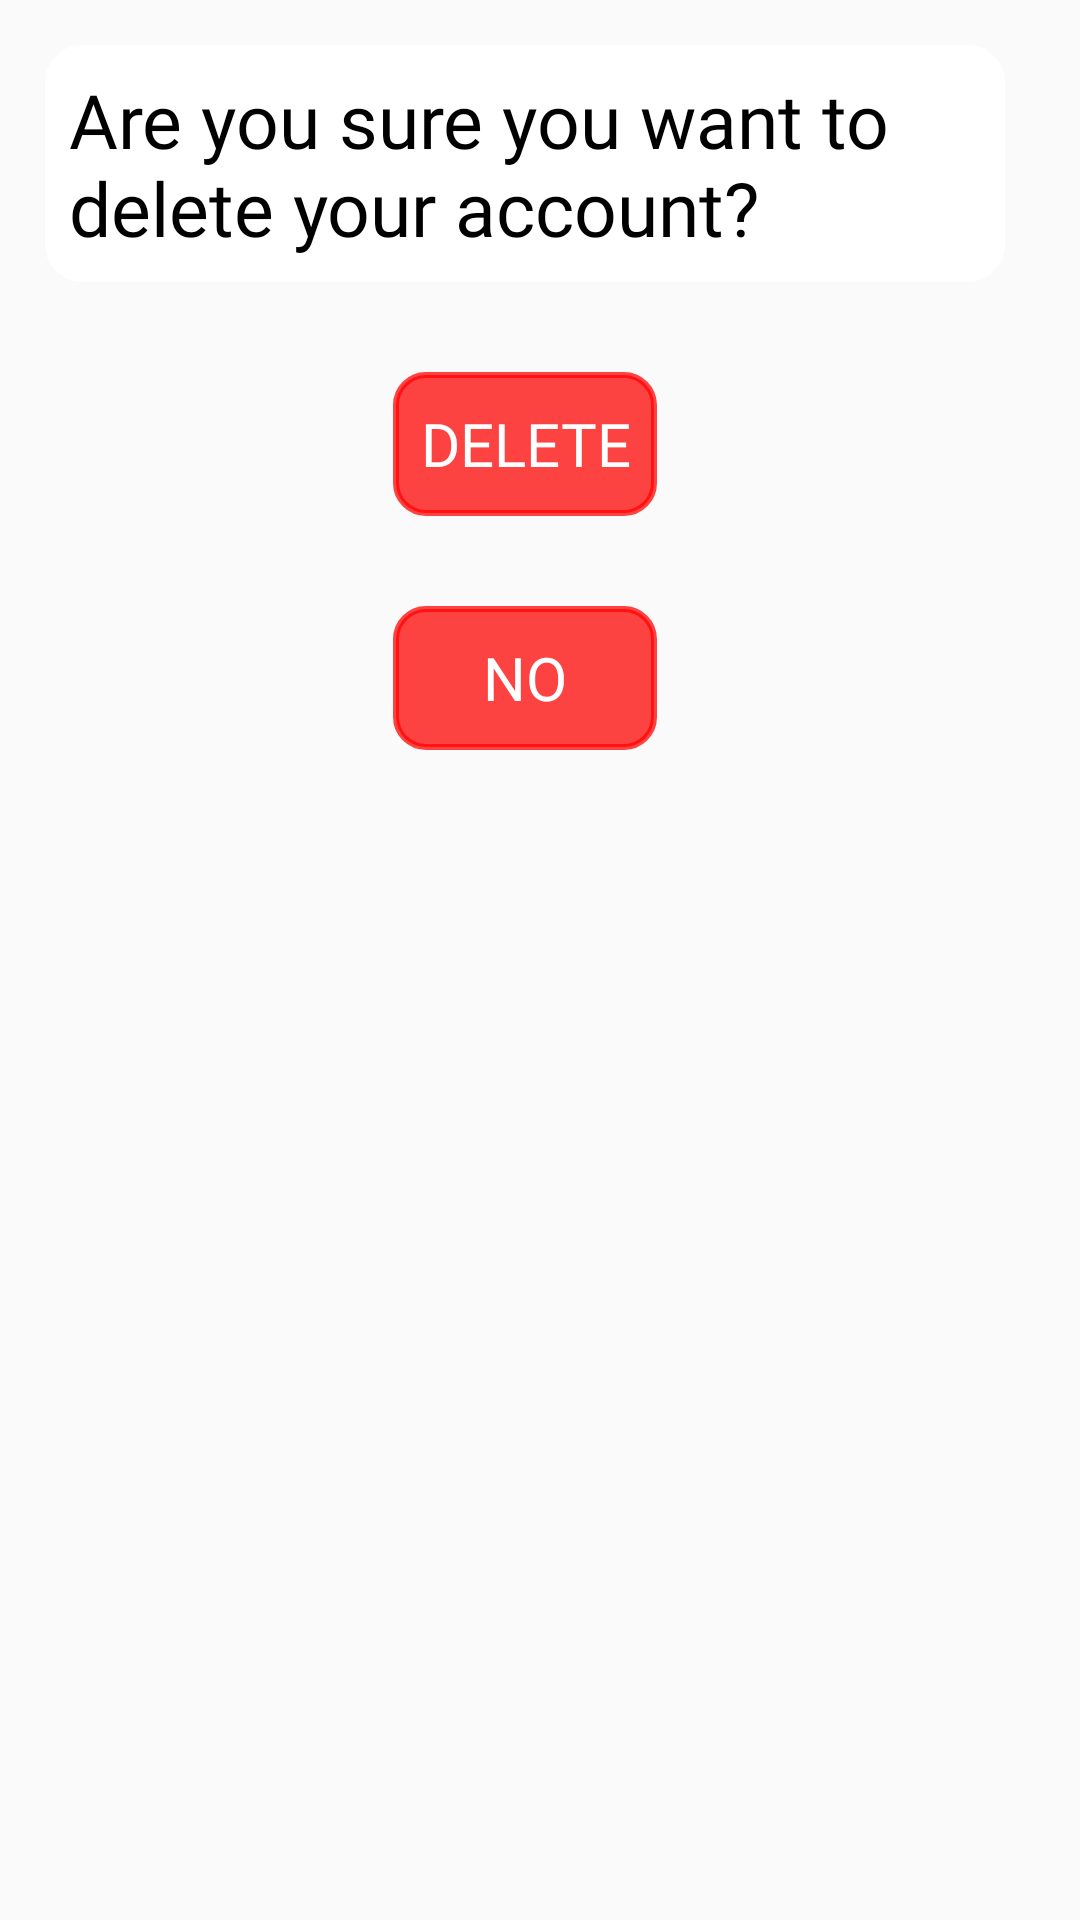

Produce the Android XML layout that renders to this screen, including the resource entries it uses.
<!-- AndroidManifest.xml: application theme AppTheme -->
<!-- res/layout/activity_delete.xml -->
<?xml version="1.0" encoding="utf-8"?>
<ScrollView
    xmlns:android="http://schemas.android.com/apk/res/android"
    xmlns:app="http://schemas.android.com/apk/res-auto"
    xmlns:tools="http://schemas.android.com/tools"
    android:layout_width="match_parent"
    android:layout_height="match_parent"
    tools:context=".DeleteActivity">

    <LinearLayout
        android:layout_width="match_parent"
        android:layout_height="wrap_content"
        android:orientation="vertical"
        android:scrollbarSize="10dp"
        android:scrollbarAlwaysDrawVerticalTrack="true"
        android:scrollbarDefaultDelayBeforeFade="1500"
        android:scrollbars="vertical"
        android:scrollbarStyle="insideInset">


    <com.google.android.material.textfield.TextInputLayout
        android:layout_width="match_parent"
        android:layout_height="wrap_content"
        android:layout_marginRight="15sp"
        android:layout_marginLeft="15sp"
        android:layout_marginBottom="15sp"
        android:layout_marginTop="15sp"
        android:layout_gravity="center"
        android:background="@drawable/back1"
        android:textColor="#000000"
        android:fontFamily="@font/qbold">

        <TextView
            android:id="@+id/e1"
            android:paddingTop="8sp"
            android:paddingBottom="8sp"
            android:paddingRight="8sp"
            android:paddingLeft="8sp"
            android:textColor="#000000"
            android:layout_height="match_parent"
            android:layout_width="match_parent"
            android:fontFamily="@font/qbold"
            android:text="Are you sure you want to delete your account?"
            android:textSize="25sp"
            android:layout_gravity="center"
            android:gravity="start"
            android:focusableInTouchMode="false"/>

    </com.google.android.material.textfield.TextInputLayout>

    <Button
        android:layout_width="wrap_content"
        android:layout_height="wrap_content"
        android:id="@+id/b1"
        android:layout_gravity="center"
        android:gravity="center"
        android:paddingTop="8sp"
        android:paddingBottom="8sp"
        android:paddingRight="8sp"
        android:paddingLeft="8sp"
        android:layout_marginRight="15sp"
        android:layout_marginLeft="15sp"
        android:layout_marginBottom="15sp"
        android:layout_marginTop="15sp"
        android:fontFamily="@font/qbold"
        android:textSize="20sp"
        android:text="Delete"
        android:textColor="#ffffff"
        android:tooltipText="Delete Account"
        android:background="@drawable/back" />

        <Button
            android:layout_width="wrap_content"
            android:layout_height="wrap_content"
            android:id="@+id/b2"
            android:layout_gravity="center"
            android:gravity="center"
            android:paddingTop="8sp"
            android:paddingBottom="8sp"
            android:paddingRight="8sp"
            android:paddingLeft="8sp"
            android:layout_marginRight="15sp"
            android:layout_marginLeft="15sp"
            android:layout_marginBottom="15sp"
            android:layout_marginTop="15sp"
            android:fontFamily="@font/qbold"
            android:textSize="20sp"
            android:text="No"
            android:textColor="#ffffff"
            android:tooltipText="Delete Account"
            android:background="@drawable/back" />

    </LinearLayout>

</ScrollView>
<!-- resources referenced by this layout -->
<resources>
  <!-- drawable back (drawable) -->
  <?xml version="1.0" encoding="utf-8"?>
  <shape
      xmlns:android="http://schemas.android.com/apk/res/android"
      android:shape="rectangle"
      android:dither="true"
      android:tint="#bbff0000">
  
      <corners
          android:topLeftRadius="10sp"
          android:bottomRightRadius="10sp"
          android:bottomLeftRadius="10sp"
          android:topRightRadius="10sp"/>
  
      <stroke
          android:width="2sp"
          android:color="#000000" />
  
  </shape>
  <!-- drawable back1 (drawable) -->
  <?xml version="1.0" encoding="utf-8"?>
  <shape
      xmlns:android="http://schemas.android.com/apk/res/android"
      android:shape="rectangle"
      android:dither="true"
      android:tint="#ffffff">
  
      <corners
          android:topLeftRadius="10sp"
          android:bottomRightRadius="10sp"
          android:bottomLeftRadius="10sp"
          android:topRightRadius="10sp"/>
  
      <stroke
          android:color="#ff000000"
          android:width="5sp"/>
  
  </shape>
  <style name="AppTheme" parent="Theme.AppCompat.Light.NoActionBar">
          
          <item name="colorPrimary">@color/colorPrimary</item>
          <item name="colorPrimaryDark">@color/colorPrimaryDark</item>
          <item name="colorAccent">@color/colorAccent</item>
      </style>
  <color name="colorPrimary">#00ffff</color>
  <color name="colorPrimaryDark">#00574B</color>
  <color name="colorAccent">#D81B60</color>
</resources>
